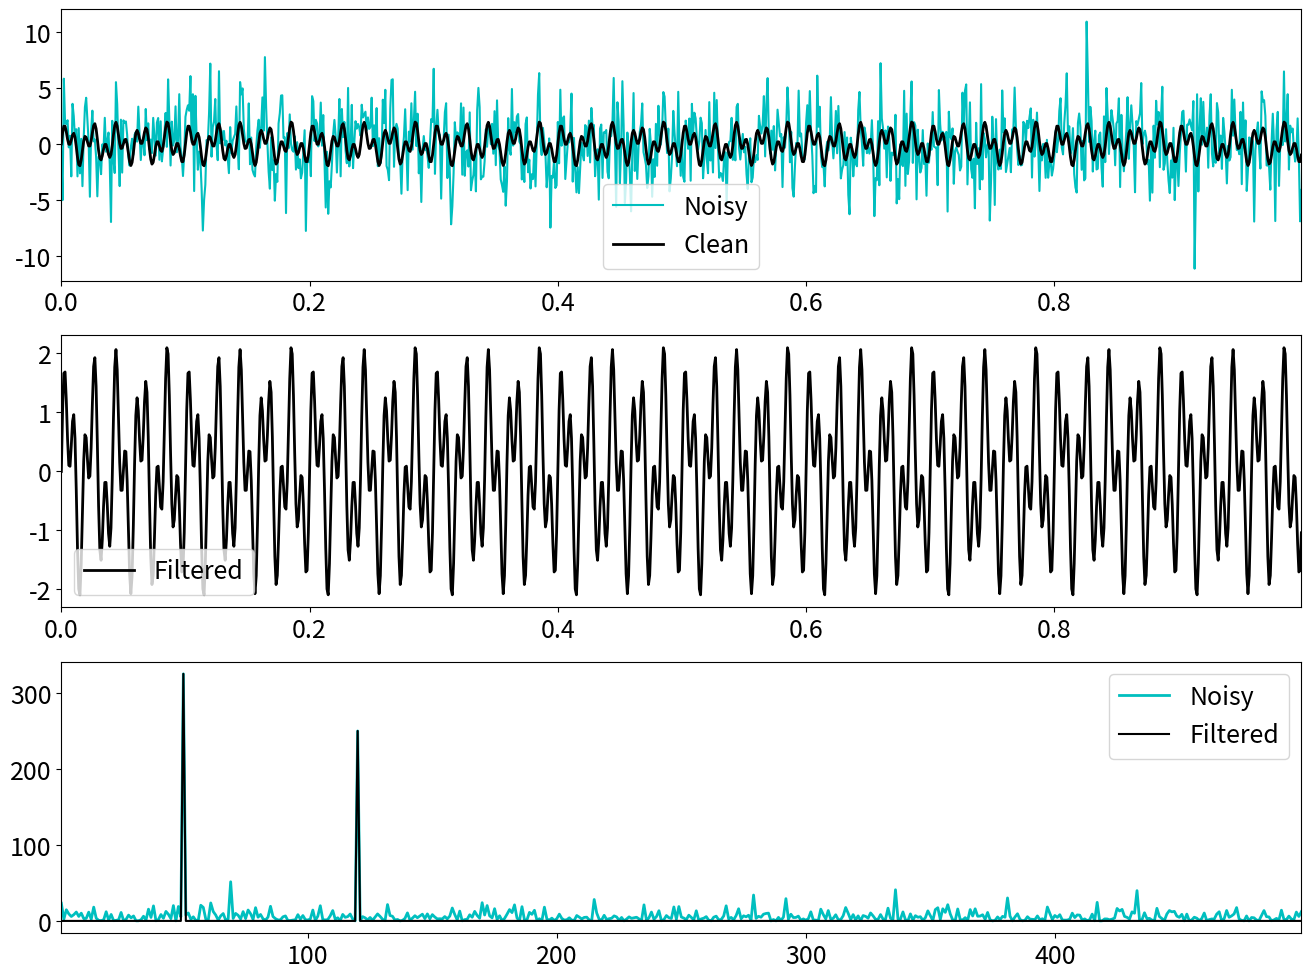

Generate this figure with matplotlib:
import numpy as np
import matplotlib.pyplot as plt
plt.rcParams['figure.figsize'] = [16,12]
plt.rcParams.update({'font.size': 18})

#Create a simple signal with two frequencies

dt = 0.001
t = np.arange(0,1,dt)
f = np.sin(2*np.pi*50*t) + np.sin(2*np.pi*120*t) # sum of two frequencies
f_clean = f
f = f + 2.5*np.random.randn(len(t))

# plt.plot(t, f, color='c', linewidth=1.5,label='Noisy')
# plt.plot(t, f_clean,color='k' , linewidth=2,label='Clean' ) 
# plt.xlim(t[0],t[-1])
# plt.legend()

##computing FFT
n = len(t)
fhat = np.fft.fft(f,n)
PSD = fhat * np.conj(fhat) / n
freq = (1/(dt*n)) * np.arange(n)
L = np.arange(1, np.floor(n/2), dtype = 'int')





#using PSD to filter out noise
indices = PSD > 100 # finds all frequencies larger than 100
PSDClean = PSD*indices # zeroes out the rest
fhat = indices * fhat

#FFT gives the original signal back without the noise
ffilt = np.fft.ifft(fhat)


fig,axs = plt.subplots(3, 1)


plt.sca(axs[0])
plt.plot(t, f,color='c', linewidth=1.5,label='Noisy') 
plt.plot (t,f_clean, color='k', linewidth=2,label='Clean') 
plt.xlim(t[0],t[-1]) 
plt.legend()

plt.sca(axs[1])
plt.plot(t, ffilt,color='k', linewidth=2,label='Filtered')
plt.xlim(t[0],t[-1])
plt.legend()

plt.sca(axs[2])
plt.plot(freq[L],PSD[L], color='c', linewidth=2,label='Noisy')
plt.plot(freq[L],PSDClean[L],color='k',linewidth=1.5,label='Filtered')
plt.xlim(freq[L[0]],freq[L[-1]])
plt.legend()


plt.show()